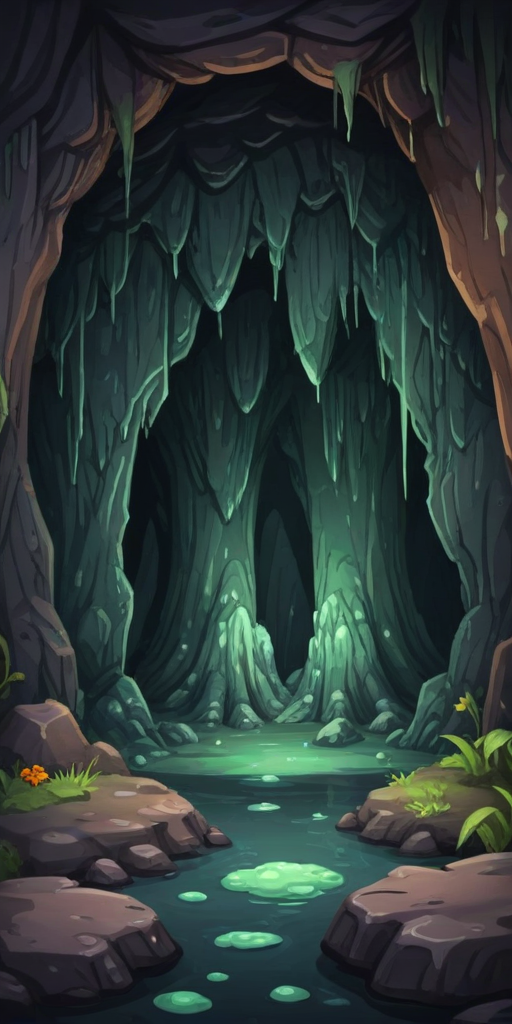
Generation parameters embedded in this image by ComfyUI (PNG 'prompt' text chunk: the API-format workflow graph, JSON):
{"3":{"inputs":{"seed":885748786255307,"steps":6,"cfg":1.53,"sampler_name":"euler_ancestral","scheduler":"normal","denoise":0.73,"model":["10",0],"positive":["18",0],"negative":["20",0],"latent_image":["12",0]},"class_type":"KSampler"},"4":{"inputs":{"ckpt_name":"realvisxlV30Turbo_v30TurboBakedvae.safetensors"},"class_type":"CheckpointLoaderSimple"},"8":{"inputs":{"samples":["3",0],"vae":["4",2]},"class_type":"VAEDecode"},"10":{"inputs":{"lora_name":"SDXL-Lightning\\sdxl_lightning_8step_lora.safetensors","strength_model":0.46,"strength_clip":1.0,"model":["4",0],"clip":["4",1]},"class_type":"LoraLoader"},"11":{"inputs":{"image":"Paint_0.png","Clear Canvas":"clear_painer","wPaint_0.png":null},"class_type":"PainterNode","is_changed":["715444d24f98d6876afe9d0a9ed3bf40b3432fcc6f8ce975e6ff9b1a7d9b6dd1"]},"12":{"inputs":{"pixels":["15",0],"vae":["4",2]},"class_type":"VAEEncode"},"15":{"inputs":{"upscale_method":"nearest-exact","width":512,"height":1024,"crop":"disabled","image":["11",0]},"class_type":"ImageScale"},"16":{"inputs":{"images":["8",0]},"class_type":"PreviewImage"},"18":{"inputs":{"from_translate":"ru","to_translate":"en","manual_translate":false,"Manual Trasnlate":"Manual Trasnlate","text":"иконка для игры, задний фон игры, фон пещеры со слизью","clip":["10",1]},"class_type":"GoogleTranslateCLIPTextEncodeNode"},"19":{"inputs":{"text":["18",1],"PreviewTextNode_0":"Icon for the game, the rear background of the game, the background of the cave with mucus"},"class_type":"PreviewTextNode"},"20":{"inputs":{"from_translate":"ru","to_translate":"en","manual_translate":false,"Manual Trasnlate":"Manual Trasnlate","text":"фон, текст, символы, цифры","clip":["4",1]},"class_type":"GoogleTranslateCLIPTextEncodeNode"},"21":{"inputs":{"text":["20",1],"PreviewTextNode_1":"background, text, symbols, numbers"},"class_type":"PreviewTextNode"}}